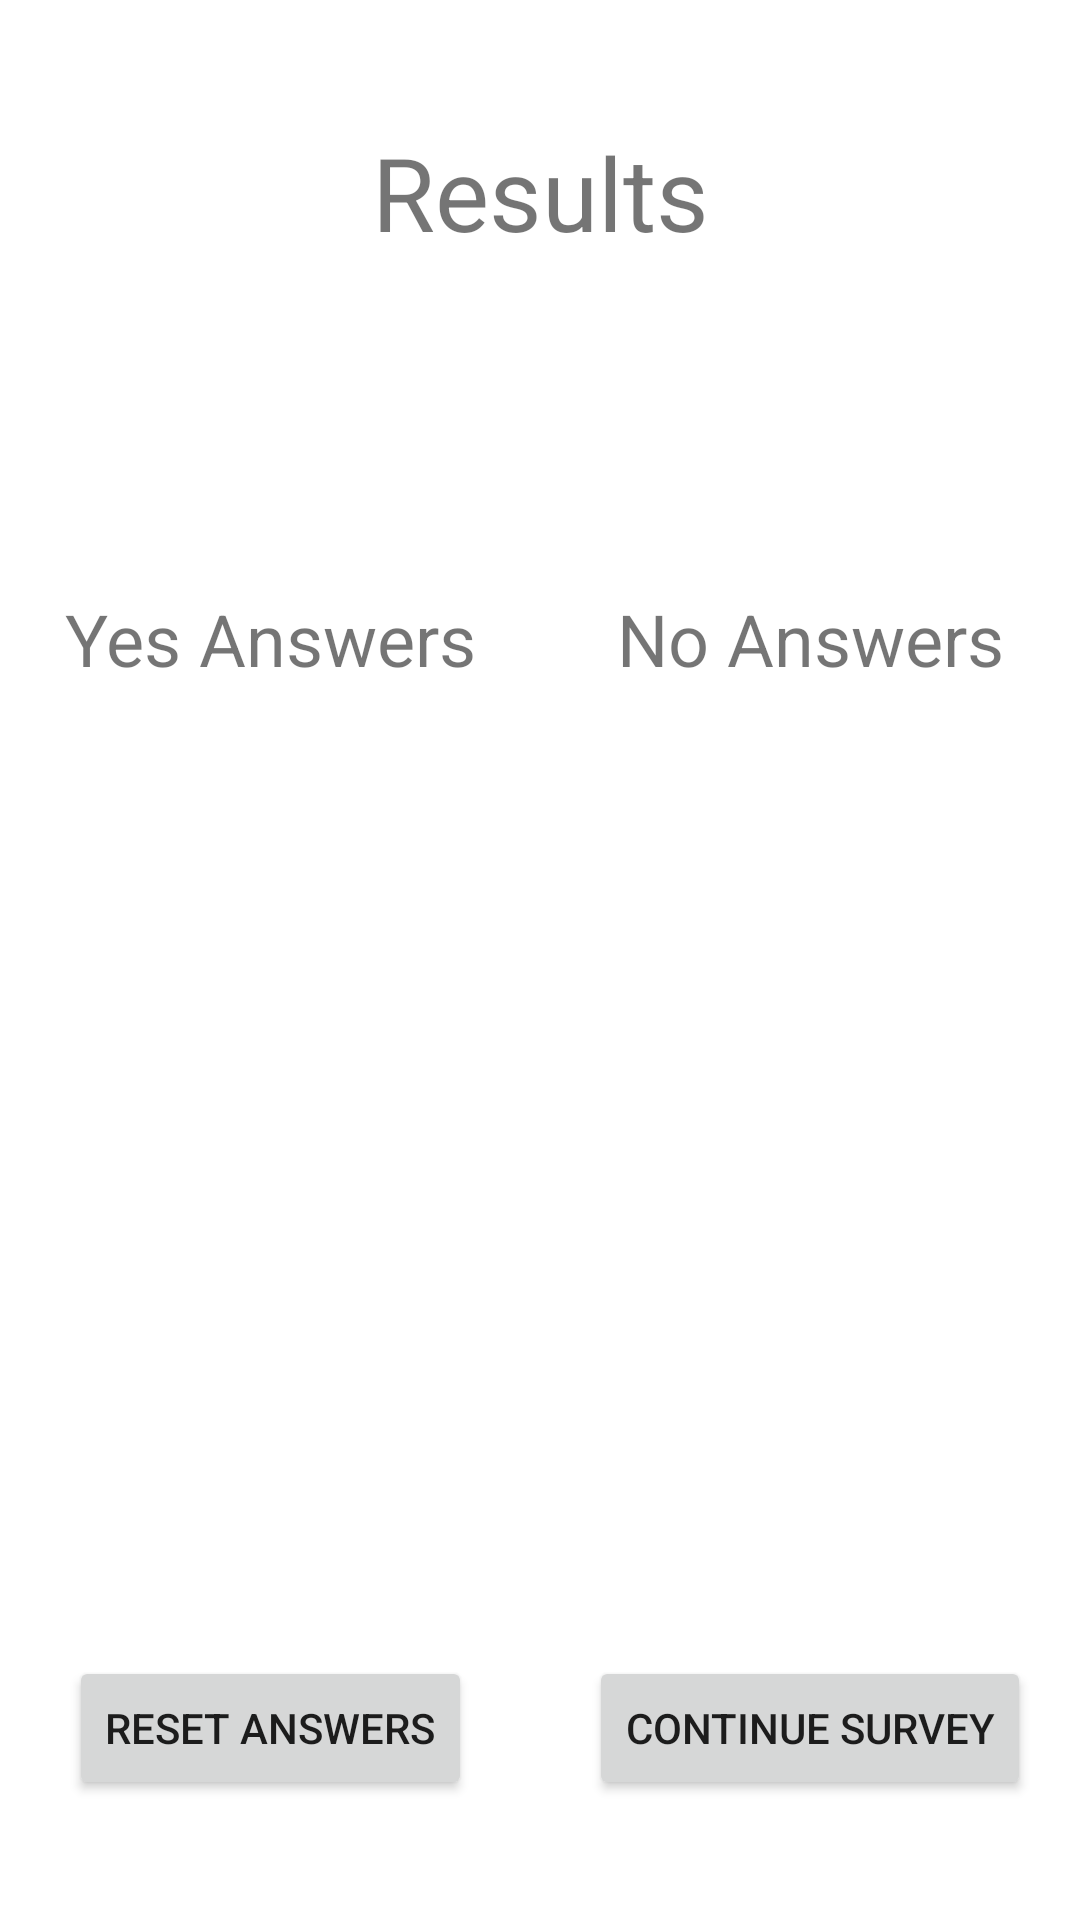

Reconstruct the res/layout file that produces this screen, plus the resources it refers to.
<!-- AndroidManifest.xml: application theme Theme.SimpleSurveyApp -->
<!-- res/layout/activity_survey_results.xml -->
<?xml version="1.0" encoding="utf-8"?>
<androidx.constraintlayout.widget.ConstraintLayout xmlns:android="http://schemas.android.com/apk/res/android"
    xmlns:app="http://schemas.android.com/apk/res-auto"
    xmlns:tools="http://schemas.android.com/tools"
    android:layout_width="match_parent"
    android:layout_height="match_parent"
    tools:context=".SurveyResultsActivity">

    <androidx.constraintlayout.widget.Guideline
        android:id="@+id/guideline5"
        android:layout_width="wrap_content"
        android:layout_height="wrap_content"
        android:orientation="vertical"
        app:layout_constraintGuide_begin="20dp"
        app:layout_constraintGuide_percent=".5" />

    <androidx.constraintlayout.widget.Guideline
        android:id="@+id/guideline6"
        android:layout_width="wrap_content"
        android:layout_height="wrap_content"
        android:orientation="horizontal"
        app:layout_constraintGuide_begin="20dp"
        app:layout_constraintGuide_percent=".8" />

    <androidx.constraintlayout.widget.Guideline
        android:id="@+id/guideline7"
        android:layout_width="wrap_content"
        android:layout_height="wrap_content"
        android:orientation="horizontal"
        app:layout_constraintGuide_begin="20dp"
        app:layout_constraintGuide_percent=".2" />

    <Button
        android:id="@+id/continue_button"
        android:layout_width="wrap_content"
        android:layout_height="wrap_content"
        android:text="@string/continue_survey_button_text"
        app:layout_constraintBottom_toBottomOf="parent"
        app:layout_constraintEnd_toEndOf="parent"
        app:layout_constraintStart_toStartOf="@+id/guideline5"
        app:layout_constraintTop_toTopOf="@+id/guideline6" />

    <Button
        android:id="@+id/reset_button"
        android:layout_width="wrap_content"
        android:layout_height="wrap_content"
        android:text="@string/reset_button_text"
        app:layout_constraintBottom_toBottomOf="parent"
        app:layout_constraintEnd_toStartOf="@+id/guideline5"
        app:layout_constraintStart_toStartOf="parent"
        app:layout_constraintTop_toTopOf="@+id/guideline6" />

    <TextView
        android:id="@+id/yes_textview"
        android:layout_width="wrap_content"
        android:layout_height="wrap_content"
        android:textSize="34sp"
        app:layout_constraintBottom_toTopOf="@+id/guideline6"
        app:layout_constraintEnd_toStartOf="@+id/guideline5"
        app:layout_constraintStart_toStartOf="parent"
        app:layout_constraintTop_toTopOf="@+id/guideline7"
        tools:text="@string/place_holder_number" />

    <TextView
        android:id="@+id/no_textview"
        android:layout_width="wrap_content"
        android:layout_height="wrap_content"
        android:textSize="34sp"
        app:layout_constraintBottom_toTopOf="@+id/guideline6"
        app:layout_constraintEnd_toEndOf="parent"
        app:layout_constraintStart_toStartOf="@+id/guideline5"
        app:layout_constraintTop_toTopOf="@+id/guideline7"
        tools:text="@string/place_holder_number" />

    <TextView
        android:id="@+id/textView3"
        android:layout_width="wrap_content"
        android:layout_height="wrap_content"
        android:text="@string/result_text_view"
        android:textSize="34sp"
        app:layout_constraintBottom_toTopOf="@+id/guideline7"
        app:layout_constraintEnd_toEndOf="parent"
        app:layout_constraintStart_toStartOf="parent"
        app:layout_constraintTop_toTopOf="parent" />

    <TextView
        android:id="@+id/textView4"
        android:layout_width="wrap_content"
        android:layout_height="wrap_content"
        android:text="@string/yes_header"
        android:textSize="24sp"
        app:layout_constraintBottom_toTopOf="@+id/yes_textview"
        app:layout_constraintEnd_toStartOf="@+id/guideline5"
        app:layout_constraintStart_toStartOf="parent"
        app:layout_constraintTop_toTopOf="@+id/guideline7" />

    <TextView
        android:id="@+id/textView5"
        android:layout_width="wrap_content"
        android:layout_height="wrap_content"
        android:text="@string/no_header"
        android:textSize="24sp"
        app:layout_constraintBottom_toTopOf="@+id/no_textview"
        app:layout_constraintEnd_toEndOf="parent"
        app:layout_constraintStart_toStartOf="@+id/guideline5"
        app:layout_constraintTop_toTopOf="@+id/guideline7" />
</androidx.constraintlayout.widget.ConstraintLayout>
<!-- resources referenced by this layout -->
<resources>
  <string name="continue_survey_button_text">Continue Survey</string>
  <string name="no_header">No Answers</string>
  <string name="place_holder_number">20</string>
  <string name="reset_button_text">Reset Answers</string>
  <string name="result_text_view">Results</string>
  <string name="yes_header">Yes Answers</string>
  <style name="Theme.SimpleSurveyApp" parent="Theme.MaterialComponents.DayNight.DarkActionBar">
          
          <item name="colorPrimary">@color/purple_500</item>
          <item name="colorPrimaryVariant">@color/purple_700</item>
          <item name="colorOnPrimary">@color/white</item>
          
          <item name="colorSecondary">@color/teal_200</item>
          <item name="colorSecondaryVariant">@color/teal_700</item>
          <item name="colorOnSecondary">@color/black</item>
          
          <item name="android:statusBarColor" tools:targetApi="l">?attr/colorPrimaryVariant</item>
          
      </style>
  <!-- not gathered from this repository: default colours our renderer supplied (Android Studio template values) -->
  <color name="purple_500">#FF6200EE</color>
  <color name="purple_700">#FF3700B3</color>
  <color name="teal_200">#FF03DAC5</color>
  <color name="teal_700">#FF018786</color>
  <color name="black">#FF000000</color>
  <color name="white">#FFFFFFFF</color>
</resources>
